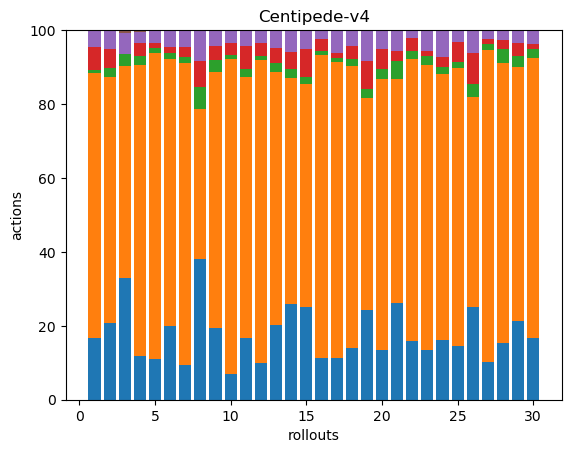

Source data for this figure (header and first rows):
36, 153, 2, 13, 10, 0, 0, 0, 0, 0, 0, 0, 0, 0, 0, 0, 0, 0
36, 116, 4, 9, 9, 0, 0, 0, 0, 0, 0, 0, 0, 0, 0, 0, 0, 0
41, 72, 4, 0, 7, 1, 0, 0, 0, 0, 0, 0, 0, 0, 0, 0, 0, 0
41, 271, 9, 12, 10, 2, 0, 0, 0, 0, 0, 0, 0, 0, 0, 0, 0, 0
34, 257, 4, 4, 11, 0, 0, 0, 0, 0, 0, 0, 0, 0, 0, 0, 0, 0
51, 185, 4, 4, 12, 0, 0, 0, 0, 0, 0, 0, 0, 0, 0, 0, 0, 0
37, 318, 7, 10, 18, 0, 0, 0, 0, 0, 0, 0, 0, 0, 0, 0, 0, 0
32, 34, 5, 6, 7, 0, 0, 0, 0, 0, 0, 0, 0, 0, 0, 0, 0, 0
31, 111, 5, 6, 7, 0, 0, 0, 0, 0, 0, 0, 0, 0, 0, 0, 0, 0
30, 363, 4, 14, 15, 0, 0, 0, 0, 0, 0, 0, 0, 0, 0, 0, 0, 0
32, 135, 4, 12, 8, 0, 0, 0, 0, 0, 0, 0, 0, 0, 0, 0, 0, 0
31, 258, 3, 11, 11, 0, 0, 0, 0, 0, 0, 0, 0, 0, 0, 0, 0, 0
34, 115, 4, 7, 8, 0, 0, 0, 0, 0, 0, 0, 0, 0, 0, 0, 0, 0
40, 94, 4, 7, 9, 0, 0, 0, 0, 0, 0, 0, 0, 0, 0, 0, 0, 0
40, 96, 3, 12, 8, 0, 0, 0, 0, 0, 0, 0, 0, 0, 0, 0, 0, 0
37, 266, 4, 10, 8, 0, 0, 0, 0, 0, 0, 0, 0, 0, 0, 0, 0, 0
38, 272, 3, 5, 21, 0, 0, 0, 0, 0, 0, 0, 0, 0, 0, 0, 0, 0
29, 157, 4, 7, 9, 0, 0, 0, 0, 0, 0, 0, 0, 0, 0, 0, 0, 0
29, 68, 3, 9, 10, 0, 0, 0, 0, 0, 0, 0, 0, 0, 0, 0, 0, 0
37, 200, 7, 15, 14, 0, 0, 0, 0, 0, 0, 0, 0, 0, 0, 0, 0, 0
38, 88, 7, 4, 8, 0, 0, 0, 0, 0, 0, 0, 0, 0, 0, 0, 0, 0
37, 176, 5, 8, 5, 0, 0, 0, 0, 0, 0, 0, 0, 0, 0, 0, 0, 0
40, 227, 7, 4, 16, 1, 0, 0, 0, 0, 0, 0, 0, 0, 0, 0, 0, 0
45, 201, 5, 8, 20, 0, 0, 0, 0, 0, 0, 0, 0, 0, 0, 0, 0, 0
40, 208, 4, 15, 9, 0, 0, 0, 0, 0, 0, 0, 0, 0, 0, 0, 0, 0
36, 81, 5, 12, 9, 0, 0, 0, 0, 0, 0, 0, 0, 0, 0, 0, 0, 0
40, 336, 6, 6, 9, 0, 0, 0, 0, 0, 0, 0, 0, 0, 0, 0, 0, 0
36, 176, 9, 6, 6, 0, 0, 0, 0, 0, 0, 0, 0, 0, 0, 0, 0, 0
43, 140, 6, 7, 7, 0, 0, 0, 0, 0, 0, 0, 0, 0, 0, 0, 0, 0
35, 160, 5, 3, 8, 0, 0, 0, 0, 0, 0, 0, 0, 0, 0, 0, 0, 0
